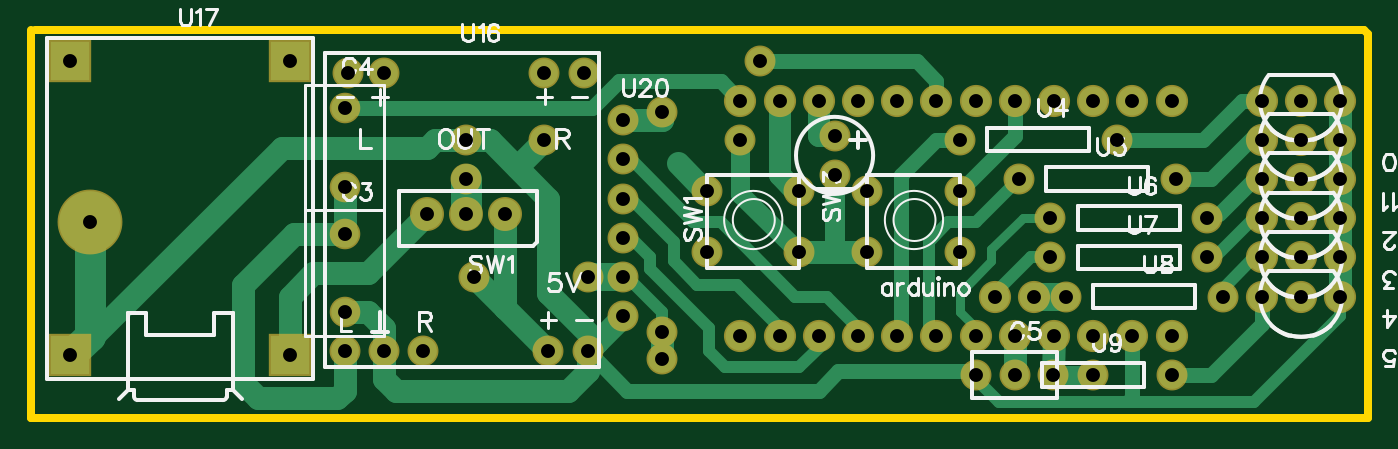
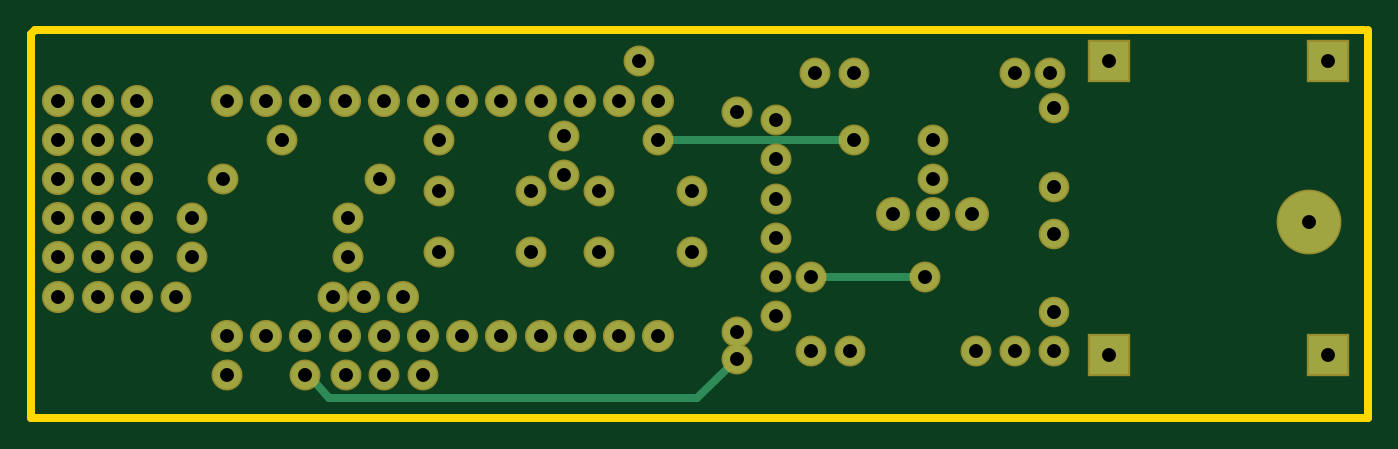
Circuit board: 7 layer files. Board 86.6 x 25.1 mm.
- outline: Gerber_BoardOutline.GKO (525 bytes)
- bottom_copper: Gerber_BottomLayer.GBL (2894 bytes)
- bottom_mask: Gerber_BottomSolderMaskLayer.GBS (2720 bytes)
- top_copper: Gerber_TopLayer.GTL (6916 bytes)
- top_silk: Gerber_TopSilkLayer.GTO (21778 bytes)
- top_mask: Gerber_TopSolderMaskLayer.GTS (2717 bytes)
- drill: Gerber_drill_PTH.DRL (1703 bytes)

=== outline: Gerber_BoardOutline.GKO ===
G04 ---------------------------- Layer name :KeepOutLayer*
G04 EasyEDA v5.7.26, Thu, 04 Oct 2018 12:13:59 GMT*
G04 417ad5cc9c814d239db4c0f318f8aef8*
G04 Gerber Generator version 0.2*
G04 Scale: 100 percent, Rotated: No, Reflected: No *
G04 Dimensions in millimeters *
G04 leading zeros omitted , absolute positions ,3 integer and 3 decimal *
%FSLAX33Y33*%
%MOMM*%
G90*
G71D02*

%ADD10C,0.499999*%
G54D10*
G01X254Y25146D02*
G01X86360Y25146D01*
G01X86614Y24892D01*
G01X86614Y0D01*
G01X0Y0D01*
G01X0Y25146D01*

%LPD*%
M00*
M02*

=== bottom_copper: Gerber_BottomLayer.GBL ===
G04 ---------------------------- Layer name :BOTTOM LAYER*
G04 EasyEDA v5.7.26, Thu, 04 Oct 2018 12:13:59 GMT*
G04 417ad5cc9c814d239db4c0f318f8aef8*
G04 Gerber Generator version 0.2*
G04 Scale: 100 percent, Rotated: No, Reflected: No *
G04 Dimensions in millimeters *
G04 leading zeros omitted , absolute positions ,3 integer and 3 decimal *
%FSLAX33Y33*%
%MOMM*%
G90*
G71D02*

%ADD10C,0.499999*%
%ADD14C,1.799996*%
%ADD19C,1.999996*%
%ADD20C,1.880006*%
%ADD21C,1.778000*%
%ADD22C,1.879600*%
%ADD23R,2.540000X2.540000*%
%ADD24C,3.999992*%

%LPD*%
G54D10*
G01X28194Y9144D02*
G01X36068Y9144D01*
G01X33274Y18034D02*
G01X45974Y18034D01*
G01X40894Y3810D02*
G01X43434Y1270D01*
G01X67310Y1270D01*
G01X68834Y3048D01*
G54D20*
G01X65024Y7874D03*
G01X62484Y7874D03*
G54D19*
G01X30734Y13208D03*
G01X28194Y13208D03*
G01X25654Y13208D03*
G54D21*
G01X20320Y6858D03*
G01X20320Y11938D03*
G01X20320Y14986D03*
G01X20320Y20066D03*
G54D14*
G01X61214Y2794D03*
G01X66212Y2794D03*
G01X52070Y18288D03*
G01X52070Y15748D03*
G01X49784Y14732D03*
G01X43784Y14732D03*
G01X49784Y10731D03*
G01X43784Y10731D03*
G01X60198Y14732D03*
G01X54198Y14732D03*
G01X60198Y10731D03*
G01X54198Y10731D03*
G54D22*
G01X45974Y5334D03*
G01X48514Y5334D03*
G01X51054Y5334D03*
G01X53594Y5334D03*
G01X56134Y5334D03*
G01X58674Y5334D03*
G01X61214Y5334D03*
G01X63754Y5334D03*
G01X66294Y5334D03*
G01X68834Y5334D03*
G01X71374Y5334D03*
G01X73914Y5334D03*
G01X73914Y20574D03*
G01X71374Y20574D03*
G01X68834Y20574D03*
G01X66294Y20574D03*
G01X63754Y20574D03*
G01X61214Y20574D03*
G01X58674Y20574D03*
G01X56134Y20574D03*
G01X53594Y20574D03*
G01X51054Y20574D03*
G01X48514Y20574D03*
G01X45974Y20574D03*
G54D14*
G01X60198Y18034D03*
G01X70358Y18034D03*
G01X64008Y15494D03*
G01X74168Y15494D03*
G01X66040Y12954D03*
G01X76200Y12954D03*
G01X66040Y10414D03*
G01X76200Y10414D03*
G01X67056Y7874D03*
G01X77216Y7874D03*
G01X63754Y2794D03*
G01X73914Y2794D03*
G54D22*
G01X79756Y20574D03*
G01X82296Y20574D03*
G01X84836Y20574D03*
G01X79756Y18034D03*
G01X82296Y18034D03*
G01X84836Y18034D03*
G01X79756Y15494D03*
G01X82296Y15494D03*
G01X84836Y15494D03*
G01X79756Y12954D03*
G01X82296Y12954D03*
G01X84836Y12954D03*
G01X79756Y10414D03*
G01X82296Y10414D03*
G01X84836Y10414D03*
G01X79756Y7874D03*
G01X82296Y7874D03*
G01X84836Y7874D03*
G54D14*
G01X20574Y22352D03*
G01X22860Y22352D03*
G01X33274Y22352D03*
G01X35814Y22352D03*
G01X20320Y4318D03*
G01X22860Y4318D03*
G01X25400Y4318D03*
G01X33528Y4318D03*
G01X36068Y4318D03*
G54D23*
G01X2540Y4064D03*
G01X16764Y4064D03*
G01X2540Y23114D03*
G01X16764Y23114D03*
G54D14*
G01X38354Y19304D03*
G01X38354Y16764D03*
G01X38354Y14224D03*
G01X38354Y11684D03*
G01X38354Y9144D03*
G01X38354Y6604D03*
G01X28702Y9144D03*
G01X36068Y9144D03*
G01X40894Y3810D03*
G01X45974Y18034D03*
G01X33274Y18034D03*
G01X68834Y2794D03*
G01X47244Y23114D03*
G01X40894Y19812D03*
G01X28194Y18034D03*
G01X28194Y15494D03*
G54D24*
G01X3810Y12700D03*
G54D14*
G01X40894Y5588D03*
M00*
M02*

=== bottom_mask: Gerber_BottomSolderMaskLayer.GBS ===
G04 ---------------------------- Layer name :BOTTOM SOLDER LAYER*
G04 EasyEDA v5.7.26, Thu, 04 Oct 2018 12:13:59 GMT*
G04 417ad5cc9c814d239db4c0f318f8aef8*
G04 Gerber Generator version 0.2*
G04 Scale: 100 percent, Rotated: No, Reflected: No *
G04 Dimensions in millimeters *
G04 leading zeros omitted , absolute positions ,3 integer and 3 decimal *
%FSLAX33Y33*%
%MOMM*%
G90*
G71D02*

%ADD29C,2.083206*%
%ADD30C,2.203196*%
%ADD31C,1.981200*%
%ADD32C,2.003196*%
%ADD33C,2.082800*%
%ADD34R,2.743200X2.743200*%
%ADD35C,4.203192*%

%LPD*%
G54D29*
G01X65024Y7874D03*
G01X62484Y7874D03*
G54D30*
G01X30734Y13208D03*
G01X28194Y13208D03*
G01X25654Y13208D03*
G54D31*
G01X20320Y6858D03*
G01X20320Y11938D03*
G01X20320Y14986D03*
G01X20320Y20066D03*
G54D32*
G01X61214Y2794D03*
G01X66212Y2794D03*
G01X52070Y18288D03*
G01X52070Y15748D03*
G01X49784Y14732D03*
G01X43784Y14732D03*
G01X49784Y10731D03*
G01X43784Y10731D03*
G01X60198Y14732D03*
G01X54198Y14732D03*
G01X60198Y10731D03*
G01X54198Y10731D03*
G54D33*
G01X45974Y5334D03*
G01X48514Y5334D03*
G01X51054Y5334D03*
G01X53594Y5334D03*
G01X56134Y5334D03*
G01X58674Y5334D03*
G01X61214Y5334D03*
G01X63754Y5334D03*
G01X66294Y5334D03*
G01X68834Y5334D03*
G01X71374Y5334D03*
G01X73914Y5334D03*
G01X73914Y20574D03*
G01X71374Y20574D03*
G01X68834Y20574D03*
G01X66294Y20574D03*
G01X63754Y20574D03*
G01X61214Y20574D03*
G01X58674Y20574D03*
G01X56134Y20574D03*
G01X53594Y20574D03*
G01X51054Y20574D03*
G01X48514Y20574D03*
G01X45974Y20574D03*
G54D32*
G01X60198Y18034D03*
G01X70358Y18034D03*
G01X64008Y15494D03*
G01X74168Y15494D03*
G01X66040Y12954D03*
G01X76200Y12954D03*
G01X66040Y10414D03*
G01X76200Y10414D03*
G01X67056Y7874D03*
G01X77216Y7874D03*
G01X63754Y2794D03*
G01X73914Y2794D03*
G54D33*
G01X79756Y20574D03*
G01X82296Y20574D03*
G01X84836Y20574D03*
G01X79756Y18034D03*
G01X82296Y18034D03*
G01X84836Y18034D03*
G01X79756Y15494D03*
G01X82296Y15494D03*
G01X84836Y15494D03*
G01X79756Y12954D03*
G01X82296Y12954D03*
G01X84836Y12954D03*
G01X79756Y10414D03*
G01X82296Y10414D03*
G01X84836Y10414D03*
G01X79756Y7874D03*
G01X82296Y7874D03*
G01X84836Y7874D03*
G54D32*
G01X20574Y22352D03*
G01X22860Y22352D03*
G01X33274Y22352D03*
G01X35814Y22352D03*
G01X20320Y4318D03*
G01X22860Y4318D03*
G01X25400Y4318D03*
G01X33528Y4318D03*
G01X36068Y4318D03*
G54D34*
G01X2540Y4064D03*
G01X16764Y4064D03*
G01X2540Y23114D03*
G01X16764Y23114D03*
G54D32*
G01X38354Y19304D03*
G01X38354Y16764D03*
G01X38354Y14224D03*
G01X38354Y11684D03*
G01X38354Y9144D03*
G01X38354Y6604D03*
G01X28702Y9144D03*
G01X36068Y9144D03*
G01X40894Y3810D03*
G01X45974Y18034D03*
G01X33274Y18034D03*
G01X68834Y2794D03*
G01X47244Y23114D03*
G01X40894Y19812D03*
G01X28194Y18034D03*
G01X28194Y15494D03*
G54D35*
G01X3810Y12700D03*
G54D32*
G01X40894Y5588D03*
M00*
M02*

=== top_copper: Gerber_TopLayer.GTL (6916 bytes, source omitted) ===
=== top_silk: Gerber_TopSilkLayer.GTO (21778 bytes, source omitted) ===
=== top_mask: Gerber_TopSolderMaskLayer.GTS ===
G04 ---------------------------- Layer name :TOP SOLDER LAYER*
G04 EasyEDA v5.7.26, Thu, 04 Oct 2018 12:13:59 GMT*
G04 417ad5cc9c814d239db4c0f318f8aef8*
G04 Gerber Generator version 0.2*
G04 Scale: 100 percent, Rotated: No, Reflected: No *
G04 Dimensions in millimeters *
G04 leading zeros omitted , absolute positions ,3 integer and 3 decimal *
%FSLAX33Y33*%
%MOMM*%
G90*
G71D02*

%ADD14C,2.003196*%
%ADD19C,2.203196*%
%ADD20C,2.083206*%
%ADD21C,1.981200*%
%ADD22C,2.082800*%
%ADD23R,2.743200X2.743200*%
%ADD24C,4.203192*%

%LPD*%
G54D20*
G01X65024Y7874D03*
G01X62484Y7874D03*
G54D19*
G01X30734Y13208D03*
G01X28194Y13208D03*
G01X25654Y13208D03*
G54D21*
G01X20320Y6858D03*
G01X20320Y11938D03*
G01X20320Y14986D03*
G01X20320Y20066D03*
G54D14*
G01X61214Y2794D03*
G01X66212Y2794D03*
G01X52070Y18288D03*
G01X52070Y15748D03*
G01X49784Y14732D03*
G01X43784Y14732D03*
G01X49784Y10731D03*
G01X43784Y10731D03*
G01X60198Y14732D03*
G01X54198Y14732D03*
G01X60198Y10731D03*
G01X54198Y10731D03*
G54D22*
G01X45974Y5334D03*
G01X48514Y5334D03*
G01X51054Y5334D03*
G01X53594Y5334D03*
G01X56134Y5334D03*
G01X58674Y5334D03*
G01X61214Y5334D03*
G01X63754Y5334D03*
G01X66294Y5334D03*
G01X68834Y5334D03*
G01X71374Y5334D03*
G01X73914Y5334D03*
G01X73914Y20574D03*
G01X71374Y20574D03*
G01X68834Y20574D03*
G01X66294Y20574D03*
G01X63754Y20574D03*
G01X61214Y20574D03*
G01X58674Y20574D03*
G01X56134Y20574D03*
G01X53594Y20574D03*
G01X51054Y20574D03*
G01X48514Y20574D03*
G01X45974Y20574D03*
G54D14*
G01X60198Y18034D03*
G01X70358Y18034D03*
G01X64008Y15494D03*
G01X74168Y15494D03*
G01X66040Y12954D03*
G01X76200Y12954D03*
G01X66040Y10414D03*
G01X76200Y10414D03*
G01X67056Y7874D03*
G01X77216Y7874D03*
G01X63754Y2794D03*
G01X73914Y2794D03*
G54D22*
G01X79756Y20574D03*
G01X82296Y20574D03*
G01X84836Y20574D03*
G01X79756Y18034D03*
G01X82296Y18034D03*
G01X84836Y18034D03*
G01X79756Y15494D03*
G01X82296Y15494D03*
G01X84836Y15494D03*
G01X79756Y12954D03*
G01X82296Y12954D03*
G01X84836Y12954D03*
G01X79756Y10414D03*
G01X82296Y10414D03*
G01X84836Y10414D03*
G01X79756Y7874D03*
G01X82296Y7874D03*
G01X84836Y7874D03*
G54D14*
G01X20574Y22352D03*
G01X22860Y22352D03*
G01X33274Y22352D03*
G01X35814Y22352D03*
G01X20320Y4318D03*
G01X22860Y4318D03*
G01X25400Y4318D03*
G01X33528Y4318D03*
G01X36068Y4318D03*
G54D23*
G01X2540Y4064D03*
G01X16764Y4064D03*
G01X2540Y23114D03*
G01X16764Y23114D03*
G54D14*
G01X38354Y19304D03*
G01X38354Y16764D03*
G01X38354Y14224D03*
G01X38354Y11684D03*
G01X38354Y9144D03*
G01X38354Y6604D03*
G01X28702Y9144D03*
G01X36068Y9144D03*
G01X40894Y3810D03*
G01X45974Y18034D03*
G01X33274Y18034D03*
G01X68834Y2794D03*
G01X47244Y23114D03*
G01X40894Y19812D03*
G01X28194Y18034D03*
G01X28194Y15494D03*
G54D24*
G01X3810Y12700D03*
G54D14*
G01X40894Y5588D03*
M00*
M02*

=== drill: Gerber_drill_PTH.DRL ===
;PTH Drill file created by EasyEDA 
M48
METRIC,LZ,000.000
;Holesize 1 = 0.901 METRIC
T01C0.901
%
G05
G90
T01
X065024Y007874
X062484Y007874
X030734Y013208
X028194Y013208
X025654Y013208
X020320Y006858
X020320Y011938
X020320Y014986
X020320Y020066
X061214Y002794
X066212Y002794
X052070Y018288
X052070Y015748
X049784Y014732
X043784Y014732
X049784Y010731
X043784Y010731
X060198Y014732
X054198Y014732
X060198Y010731
X054198Y010731
X045974Y005334
X048514Y005334
X051054Y005334
X053594Y005334
X056134Y005334
X058674Y005334
X061214Y005334
X063754Y005334
X066294Y005334
X068834Y005334
X071374Y005334
X073914Y005334
X073914Y020574
X071374Y020574
X068834Y020574
X066294Y020574
X063754Y020574
X061214Y020574
X058674Y020574
X056134Y020574
X053594Y020574
X051054Y020574
X048514Y020574
X045974Y020574
X060198Y018034
X070358Y018034
X064008Y015494
X074168Y015494
X066040Y012954
X076200Y012954
X066040Y010414
X076200Y010414
X067056Y007874
X077216Y007874
X063754Y002794
X073914Y002794
X079756Y020574
X082296Y020574
X084836Y020574
X079756Y018034
X082296Y018034
X084836Y018034
X079756Y015494
X082296Y015494
X084836Y015494
X079756Y012954
X082296Y012954
X084836Y012954
X079756Y010414
X082296Y010414
X084836Y010414
X079756Y007874
X082296Y007874
X084836Y007874
X020574Y022352
X022860Y022352
X033274Y022352
X035814Y022352
X020320Y004318
X022860Y004318
X025400Y004318
X033528Y004318
X036068Y004318
X002540Y004064
X016764Y004064
X002540Y023114
X016764Y023114
X038354Y019304
X038354Y016764
X038354Y014224
X038354Y011684
X038354Y009144
X038354Y006604
X028702Y009144
X036068Y009144
X040894Y003810
X045974Y018034
X033274Y018034
X068834Y002794
X047244Y023114
X040894Y019812
X028194Y018034
X028194Y015494
X003810Y012700
X040894Y005588
M30

